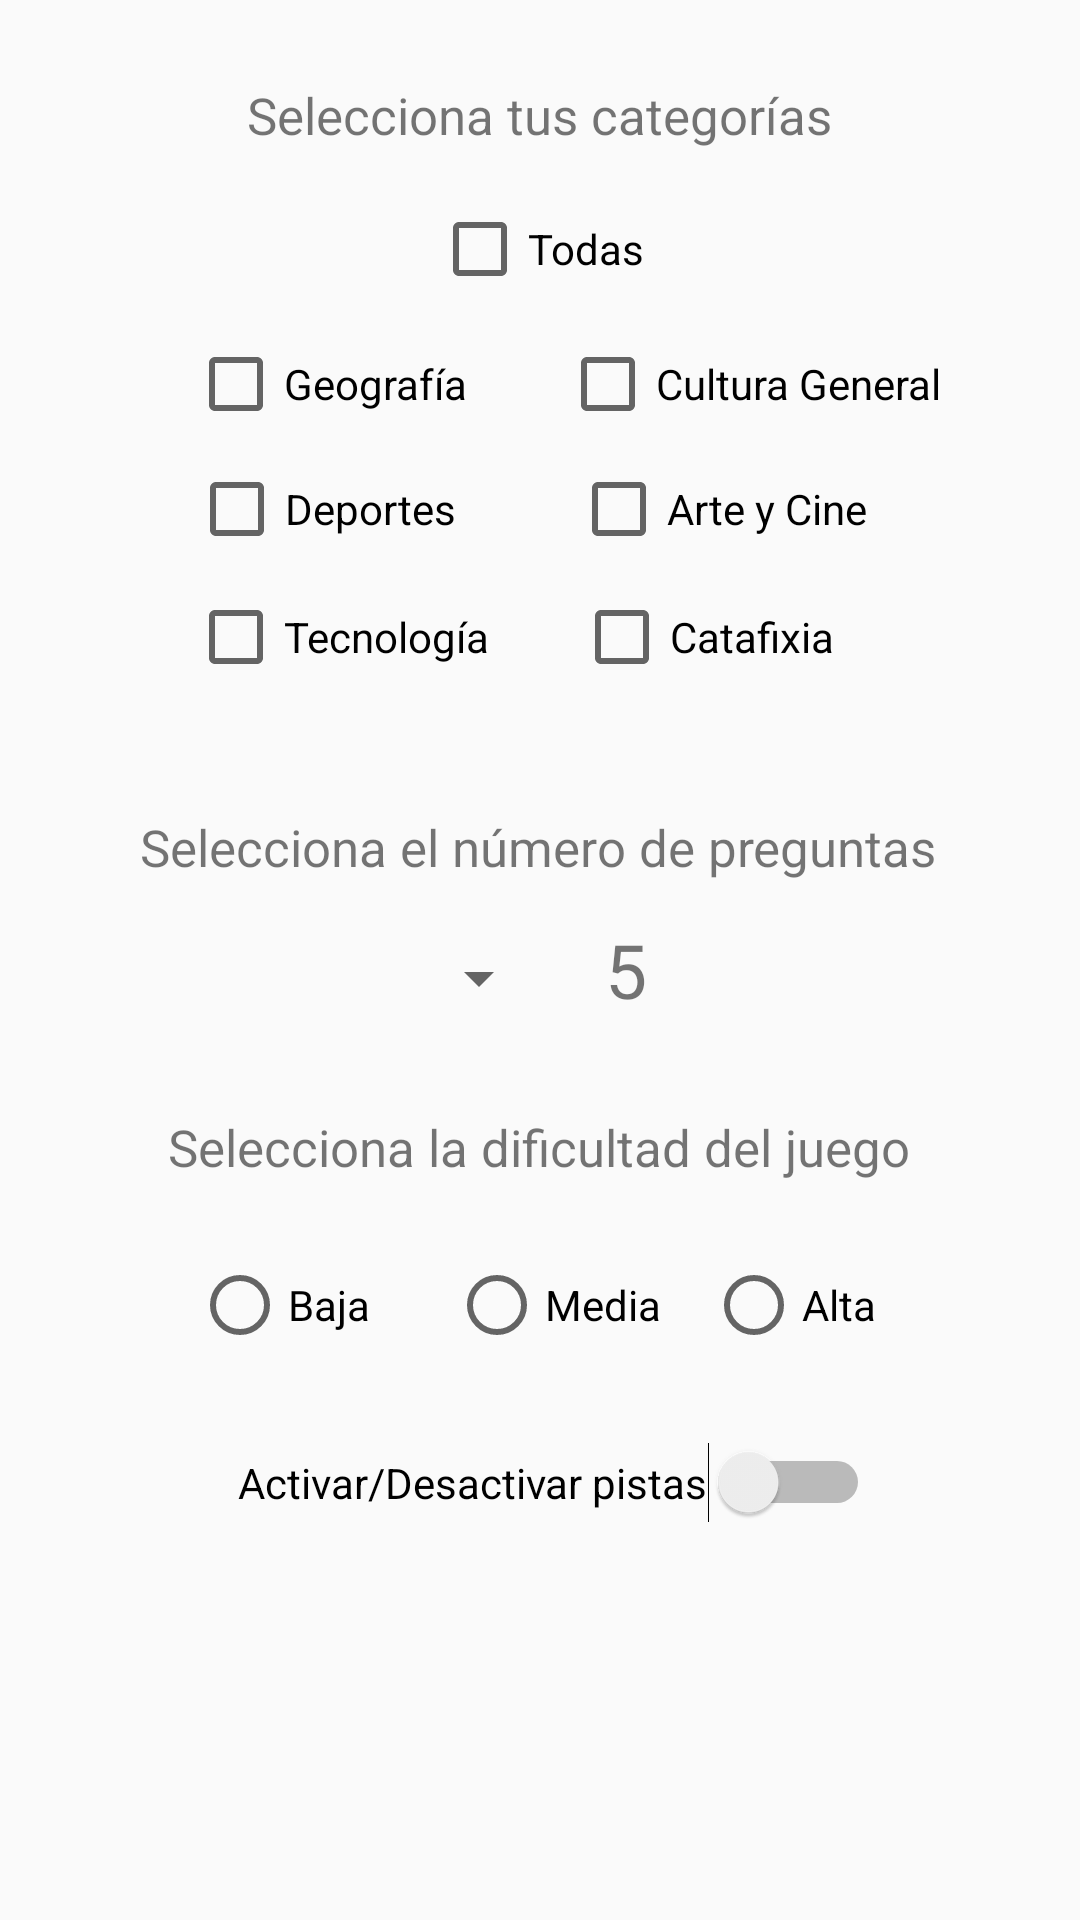

Android layout source for this screen:
<!-- AndroidManifest.xml: application theme AppTheme -->
<!-- res/layout/activity_options.xml -->
<?xml version="1.0" encoding="utf-8"?>
<androidx.constraintlayout.widget.ConstraintLayout xmlns:android="http://schemas.android.com/apk/res/android"
    xmlns:app="http://schemas.android.com/apk/res-auto"
    xmlns:tools="http://schemas.android.com/tools"
    android:layout_width="match_parent"
    android:layout_height="match_parent"
    tools:context=".OptionsActivity">

    <TextView
        android:id="@+id/textView2"
        android:layout_width="wrap_content"
        android:layout_height="wrap_content"
        android:text="@string/categoria_textView"
        android:textSize="17sp"
        app:layout_constraintBottom_toBottomOf="parent"
        app:layout_constraintEnd_toEndOf="parent"
        app:layout_constraintHorizontal_bias="0.498"
        app:layout_constraintStart_toStartOf="parent"
        app:layout_constraintTop_toTopOf="parent"
        app:layout_constraintVertical_bias="0.044" />

    <TextView
        android:id="@+id/textView3"
        android:layout_width="wrap_content"
        android:layout_height="wrap_content"
        android:text="@string/preguntas_textView"
        android:textSize="17sp"
        app:layout_constraintBottom_toBottomOf="parent"
        app:layout_constraintEnd_toEndOf="parent"
        app:layout_constraintHorizontal_bias="0.496"
        app:layout_constraintStart_toStartOf="parent"
        app:layout_constraintTop_toTopOf="parent"
        app:layout_constraintVertical_bias="0.439" />

    <TextView
        android:id="@+id/numPreguntas_textView"
        android:layout_width="40dp"
        android:layout_height="43dp"
        android:text="5"
        android:textSize="25sp"
        app:layout_constraintBottom_toBottomOf="parent"
        app:layout_constraintEnd_toEndOf="parent"
        app:layout_constraintHorizontal_bias="0.63"
        app:layout_constraintStart_toStartOf="parent"
        app:layout_constraintTop_toTopOf="parent"
        app:layout_constraintVertical_bias="0.513" />

    <Spinner
        android:id="@+id/numPreguntas_spinner"
        android:layout_width="67dp"
        android:layout_height="38dp"
        app:layout_constraintBottom_toBottomOf="parent"
        app:layout_constraintEnd_toEndOf="parent"
        app:layout_constraintHorizontal_bias="0.398"
        app:layout_constraintStart_toStartOf="parent"
        app:layout_constraintTop_toTopOf="parent"
        app:layout_constraintVertical_bias="0.51" />

    <TextView
        android:id="@+id/textView5"
        android:layout_width="wrap_content"
        android:layout_height="wrap_content"
        android:text="@string/dificultad_textView"
        android:textSize="17sp"
        app:layout_constraintBottom_toBottomOf="parent"
        app:layout_constraintEnd_toEndOf="parent"
        app:layout_constraintHorizontal_bias="0.496"
        app:layout_constraintStart_toStartOf="parent"
        app:layout_constraintTop_toTopOf="parent"
        app:layout_constraintVertical_bias="0.601" />

    <RadioButton
        android:id="@+id/alta_radioButton"
        android:layout_width="wrap_content"
        android:layout_height="wrap_content"
        android:text="@string/alta_radiobutton"
        app:layout_constraintBottom_toBottomOf="parent"
        app:layout_constraintEnd_toEndOf="parent"
        app:layout_constraintHorizontal_bias="0.776"
        app:layout_constraintStart_toStartOf="parent"
        app:layout_constraintTop_toTopOf="parent"
        app:layout_constraintVertical_bias="0.689" />

    <RadioButton
        android:id="@+id/media_radioButton"
        android:layout_width="wrap_content"
        android:layout_height="wrap_content"
        android:text="@string/media_radiobutton"
        app:layout_constraintBottom_toBottomOf="parent"
        app:layout_constraintEnd_toEndOf="parent"
        app:layout_constraintHorizontal_bias="0.517"
        app:layout_constraintStart_toStartOf="parent"
        app:layout_constraintTop_toTopOf="parent"
        app:layout_constraintVertical_bias="0.689" />

    <RadioButton
        android:id="@+id/baja_radioButton"
        android:layout_width="wrap_content"
        android:layout_height="wrap_content"
        android:text="@string/baja_radiobutton"
        app:layout_constraintBottom_toBottomOf="parent"
        app:layout_constraintEnd_toEndOf="parent"
        app:layout_constraintHorizontal_bias="0.213"
        app:layout_constraintStart_toStartOf="parent"
        app:layout_constraintTop_toTopOf="parent"
        app:layout_constraintVertical_bias="0.689" />

    <CheckBox
        android:id="@+id/todos_checkBox"
        android:layout_width="wrap_content"
        android:layout_height="wrap_content"
        android:text="@string/todas_checkbox"
        app:layout_constraintBottom_toBottomOf="parent"
        app:layout_constraintEnd_toEndOf="parent"
        app:layout_constraintHorizontal_bias="0.498"
        app:layout_constraintStart_toStartOf="parent"
        app:layout_constraintTop_toTopOf="parent"
        app:layout_constraintVertical_bias="0.11" />

    <CheckBox
        android:id="@+id/cultura_checkBox"
        android:layout_width="wrap_content"
        android:layout_height="wrap_content"
        android:text="@string/cult_checkbox"
        app:layout_constraintBottom_toBottomOf="parent"
        app:layout_constraintEnd_toEndOf="parent"
        app:layout_constraintHorizontal_bias="0.802"
        app:layout_constraintStart_toStartOf="parent"
        app:layout_constraintTop_toTopOf="parent"
        app:layout_constraintVertical_bias="0.184" />

    <CheckBox
        android:id="@+id/arte_checkBox"
        android:layout_width="wrap_content"
        android:layout_height="wrap_content"
        android:text="@string/arte_checkbox"
        app:layout_constraintBottom_toBottomOf="parent"
        app:layout_constraintEnd_toEndOf="parent"
        app:layout_constraintHorizontal_bias="0.729"
        app:layout_constraintStart_toStartOf="parent"
        app:layout_constraintTop_toTopOf="parent"
        app:layout_constraintVertical_bias="0.253" />

    <CheckBox
        android:id="@+id/tech_checkBox"
        android:layout_width="wrap_content"
        android:layout_height="wrap_content"
        android:text="@string/tec_checkbox"
        app:layout_constraintBottom_toBottomOf="parent"
        app:layout_constraintEnd_toEndOf="parent"
        app:layout_constraintHorizontal_bias="0.241"
        app:layout_constraintStart_toStartOf="parent"
        app:layout_constraintTop_toTopOf="parent"
        app:layout_constraintVertical_bias="0.323" />

    <CheckBox
        android:id="@+id/geo_checkBox"
        android:layout_width="wrap_content"
        android:layout_height="wrap_content"
        android:text="@string/geo_checkbox"
        app:layout_constraintBottom_toBottomOf="parent"
        app:layout_constraintEnd_toEndOf="parent"
        app:layout_constraintHorizontal_bias="0.235"
        app:layout_constraintStart_toStartOf="parent"
        app:layout_constraintTop_toTopOf="parent"
        app:layout_constraintVertical_bias="0.184" />

    <CheckBox
        android:id="@+id/dep_checkBox"
        android:layout_width="wrap_content"
        android:layout_height="wrap_content"
        android:text="@string/dep_checkbox"
        app:layout_constraintBottom_toBottomOf="parent"
        app:layout_constraintEnd_toEndOf="parent"
        app:layout_constraintHorizontal_bias="0.233"
        app:layout_constraintStart_toStartOf="parent"
        app:layout_constraintTop_toTopOf="parent"
        app:layout_constraintVertical_bias="0.253" />

    <CheckBox
        android:id="@+id/cat_checkBox"
        android:layout_width="wrap_content"
        android:layout_height="wrap_content"
        android:text="@string/cat_checkbox"
        app:layout_constraintBottom_toBottomOf="parent"
        app:layout_constraintEnd_toEndOf="parent"
        app:layout_constraintHorizontal_bias="0.7"
        app:layout_constraintStart_toStartOf="parent"
        app:layout_constraintTop_toTopOf="parent"
        app:layout_constraintVertical_bias="0.323" />

    <Switch
        android:id="@+id/pistas_switch"
        android:layout_width="wrap_content"
        android:layout_height="wrap_content"
        android:text="@string/pistas_switch"
        app:layout_constraintBottom_toBottomOf="parent"
        app:layout_constraintEnd_toEndOf="parent"
        app:layout_constraintHorizontal_bias="0.531"
        app:layout_constraintStart_toStartOf="parent"
        app:layout_constraintTop_toTopOf="parent"
        app:layout_constraintVertical_bias="0.784" />

</androidx.constraintlayout.widget.ConstraintLayout>
<!-- resources referenced by this layout -->
<resources>
  <string name="alta_radiobutton">Alta</string>
  <string name="arte_checkbox">Arte y Cine</string>
  <string name="baja_radiobutton">Baja</string>
  <string name="cat_checkbox">Catafixia</string>
  <string name="categoria_textView">Selecciona tus categorías</string>
  <string name="cult_checkbox">Cultura General</string>
  <string name="dep_checkbox">Deportes</string>
  <string name="dificultad_textView">Selecciona la dificultad del juego</string>
  <string name="geo_checkbox">Geografía</string>
  <string name="media_radiobutton">Media</string>
  <string name="pistas_switch">Activar/Desactivar pistas</string>
  <string name="preguntas_textView">Selecciona el número de preguntas</string>
  <string name="tec_checkbox">Tecnología</string>
  <string name="todas_checkbox">Todas</string>
  <style name="AppTheme" parent="Theme.AppCompat.Light.DarkActionBar">
          
          <item name="colorPrimary">@color/purple_700</item>
          <item name="colorPrimaryDark">@color/purple_500</item>
          <item name="colorAccent">@color/teal_200</item>
      </style>
  <!-- not gathered from this repository: default colours our renderer supplied (Android Studio template values) -->
  <color name="purple_500">#FF6200EE</color>
  <color name="purple_700">#FF3700B3</color>
  <color name="teal_200">#FF03DAC5</color>
</resources>
